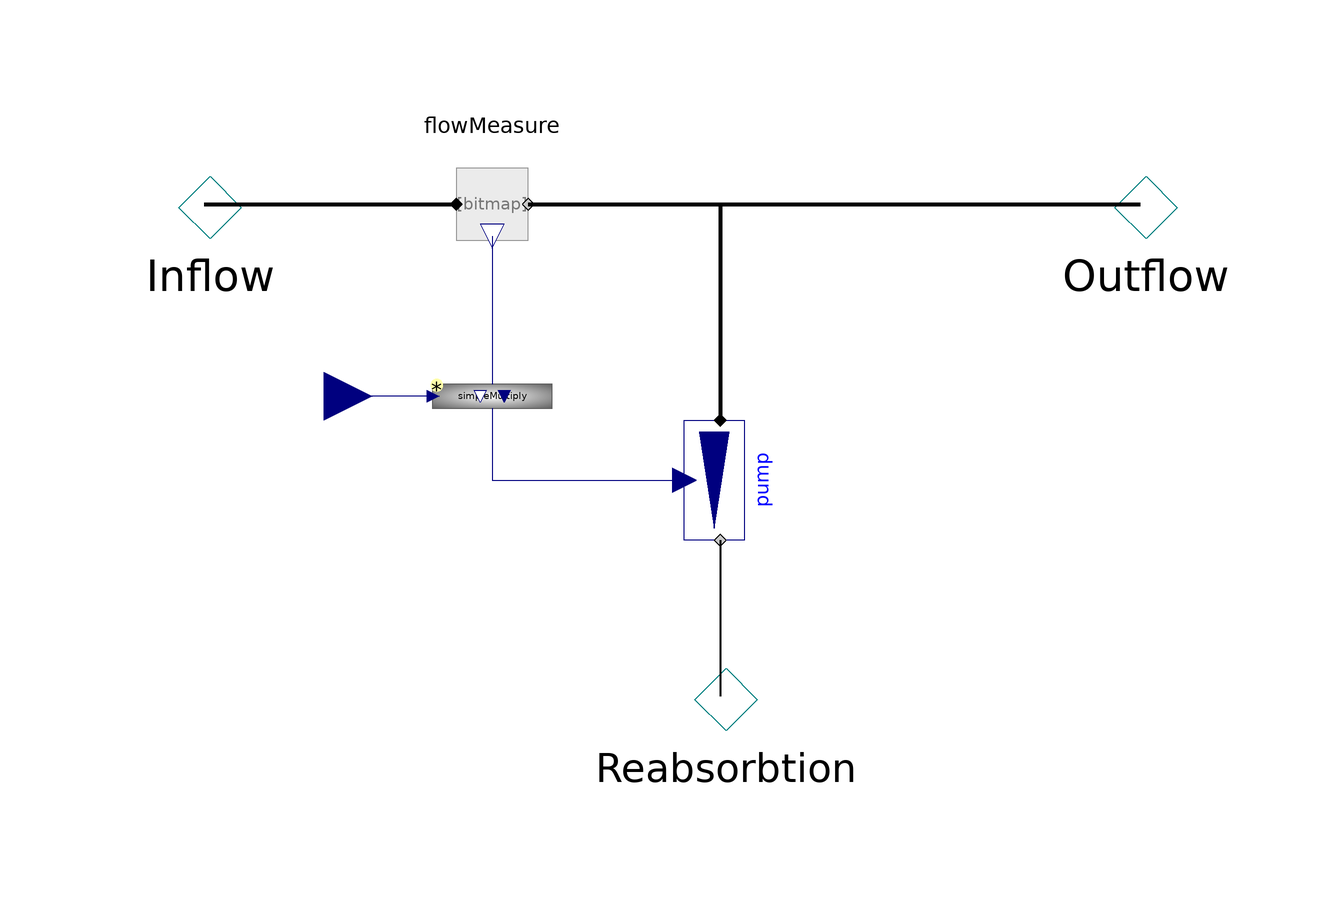

The component connection diagram of the Modelica model below, drawn from its own Placement and Line annotations.

model Reabsorbtion "Divide inflow to outflow and reabsorbtion"
      PositivePressureFlow Inflow annotation(Placement(transformation(extent = {{-106, -18}, {-66, 22}}), iconTransformation(extent = {{-110, -10}, {-90, 10}})));
      NegativePressureFlow Outflow annotation(Placement(transformation(extent = {{50, -18}, {90, 22}}), iconTransformation(extent = {{90, -10}, {110, 10}})));
      NegativePressureFlow Reabsorbtion annotation(Placement(transformation(extent = {{-20, -100}, {20, -60}}), iconTransformation(extent = {{-10, -110}, {10, -90}})));
      PhysiolibraryOld.Interfaces.RealInput_ FractReab annotation (Placement(
            transformation(extent={{-74,-38},{-58,-22}}), iconTransformation(
            extent={{-20,-20},{20,20}},
            rotation=180,
            origin={104,-46})));
      FlowMeasure flowMeasure annotation(Placement(transformation(extent = {{-48, 12}, {-28, -8}})));
      Factors.SimpleMultiply simpleMultiply annotation(Placement(transformation(extent = {{-10, -10}, {10, 10}}, rotation = 0, origin = {-38, -30})));
      Pump pump annotation(Placement(transformation(extent = {{-10, 10}, {10, -10}}, rotation = 270, origin = {0, -44})));
    equation
      connect(Inflow, flowMeasure.q_in) annotation(Line(points = {{-86, 2}, {-44, 2}}, color = {0, 0, 0}, thickness = 1, smooth = Smooth.None));
      connect(flowMeasure.actualFlow, simpleMultiply.yBase) annotation(Line(points = {{-38, -3.4}, {-38, -28}}, color = {0, 0, 127}, smooth = Smooth.None));
      connect(simpleMultiply.u, FractReab) annotation(Line(points = {{-47.8, -30}, {-66, -30}}, color = {0, 0, 127}, smooth = Smooth.None));
      connect(pump.q_out, Reabsorbtion) annotation(Line(points = {{-1.83697e-015, -54}, {0, -54}, {0, -80}, {0, -80}}, color = {0, 0, 0}, thickness = 1, smooth = Smooth.None));
      connect(simpleMultiply.y, pump.desiredFlow) annotation(Line(points = {{-38, -32}, {-38, -44}, {-6, -44}}, color = {0, 0, 127}, smooth = Smooth.None));
      connect(flowMeasure.q_out, Outflow) annotation(Line(points = {{-32, 2}, {70, 2}}, color = {0, 0, 0}, thickness = 1, smooth = Smooth.None));
      connect(flowMeasure.q_out, pump.q_in) annotation(Line(points = {{-32, 2}, {1.83697e-015, 2}, {1.83697e-015, -34}}, color = {0, 0, 0}, thickness = 1, smooth = Smooth.None));
      annotation(Icon(coordinateSystem(preserveAspectRatio = true, extent = {{-100, -100}, {100, 100}}), graphics = {Text(extent=  {{-100, 130}, {100, 108}}, lineColor=  {0, 0, 255}, textString=  "%name"), Bitmap(extent=  {{-100, 100}, {100, -100}}, fileName=  "icons/reabsorbtion.png")}), Diagram(coordinateSystem(preserveAspectRatio = true, extent = {{-100, -100}, {100, 100}}), graphics), Documentation(revisions = "<html>
      <p><i>2009-2010</i></p>
      <p>Marek Matejak, Charles University, Prague, Czech Republic </p>
      </html>"));
    end Reabsorbtion;